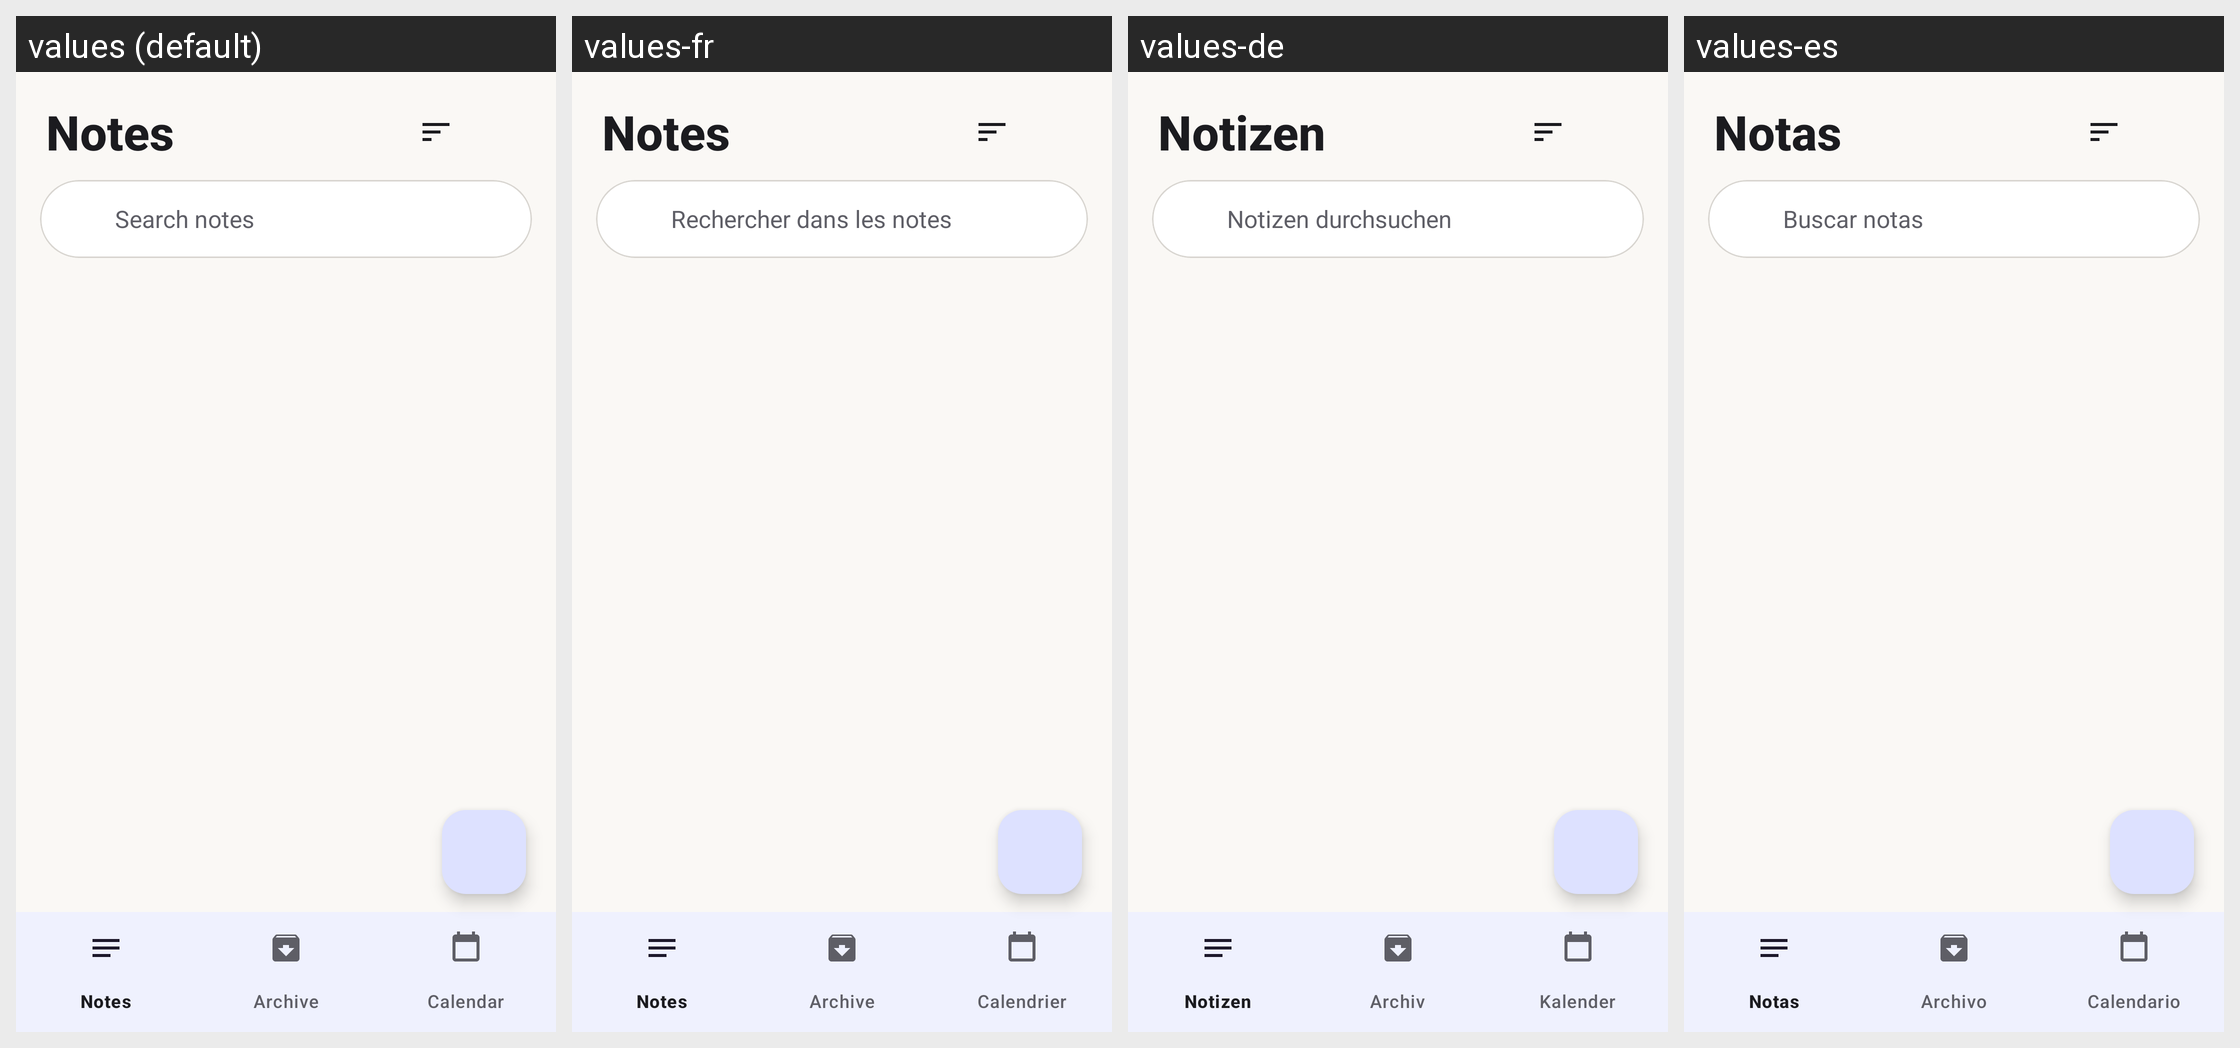

The same Android screen rendered under several of its app's locales, left to right. List the strings drawn on it with the default value and each locale's translation.
Android screen res/layout/activity_main.xml rendered under 4 locales, left to right: values (default), values-fr, values-de, values-es. Device: Nexus 5 (rendered at 1080×1920; each locale shown at half size, 540×960, under a caption strip naming it); theme Theme.HueNotes.
Other locales in the repository, not shown: values-pt.
Strings drawn on this screen, with the default value and each locale's value (text and hints the layout hard-codes, and strings that could not be matched under every locale, appear in the picture but are not listed):

nav_notes
  values: Notes
  values-fr: Notes
  values-de: Notizen
  values-es: Notas

search_hint
  values: Search notes
  values-fr: Rechercher dans les notes
  values-de: Notizen durchsuchen
  values-es: Buscar notas
